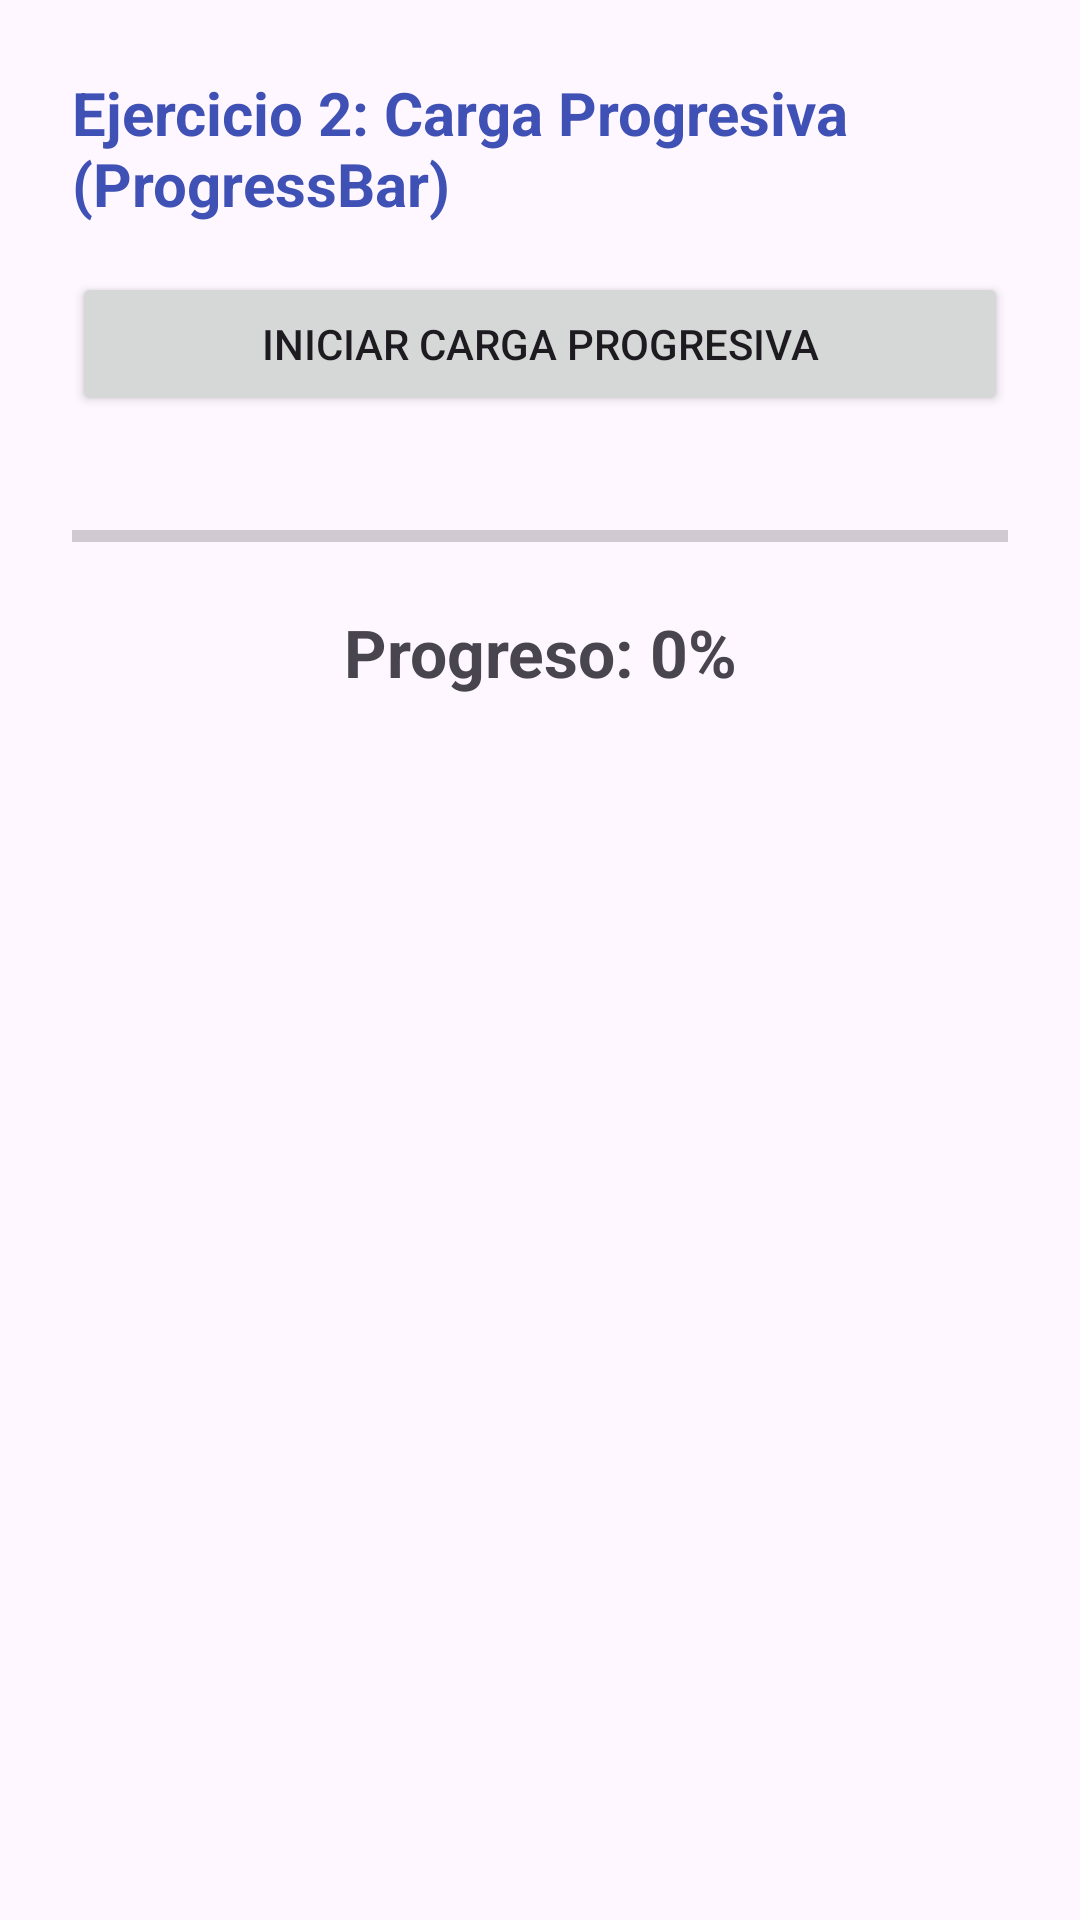

Produce the Android XML layout that renders to this screen, including the resource entries it uses.
<!-- AndroidManifest.xml: application theme Theme.HilosDeEjecuciónYSensores -->
<!-- res/layout/activity_ejercicio02.xml -->
<?xml version="1.0" encoding="utf-8"?>
<LinearLayout xmlns:android="http://schemas.android.com/apk/res/android"
    android:layout_width="match_parent"
    android:layout_height="match_parent"
    android:orientation="vertical"
    android:padding="24dp">

    <TextView
        android:layout_width="match_parent"
        android:layout_height="wrap_content"
        android:text="Ejercicio 2: Carga Progresiva (ProgressBar)"
        android:textSize="20sp"
        android:textStyle="bold"
        android:textColor="#3F51B5"
        android:paddingBottom="16dp" />

    <Button
        android:id="@+id/btnCargar"
        android:layout_width="match_parent"
        android:layout_height="wrap_content"
        android:text="Iniciar Carga Progresiva" />

    <ProgressBar
        android:id="@+id/progressBar"
        style="?android:attr/progressBarStyleHorizontal"
        android:layout_width="match_parent"
        android:layout_height="wrap_content"
        android:layout_marginTop="32dp"
        android:max="100"
        android:progress="0" />

    <TextView
        android:id="@+id/tvProgreso"
        android:layout_width="match_parent"
        android:layout_height="wrap_content"
        android:layout_marginTop="16dp"
        android:gravity="center"
        android:text="Progreso: 0%"
        android:textSize="22sp"
        android:textStyle="bold" />

</LinearLayout>
<!-- resources referenced by this layout -->
<resources>
  <style name="Theme.HilosDeEjecuciónYSensores" parent="Base.Theme.HilosDeEjecuciónYSensores" />
  <style name="Base.Theme.HilosDeEjecuciónYSensores" parent="Theme.Material3.DayNight.NoActionBar">
          
          
      </style>
</resources>
